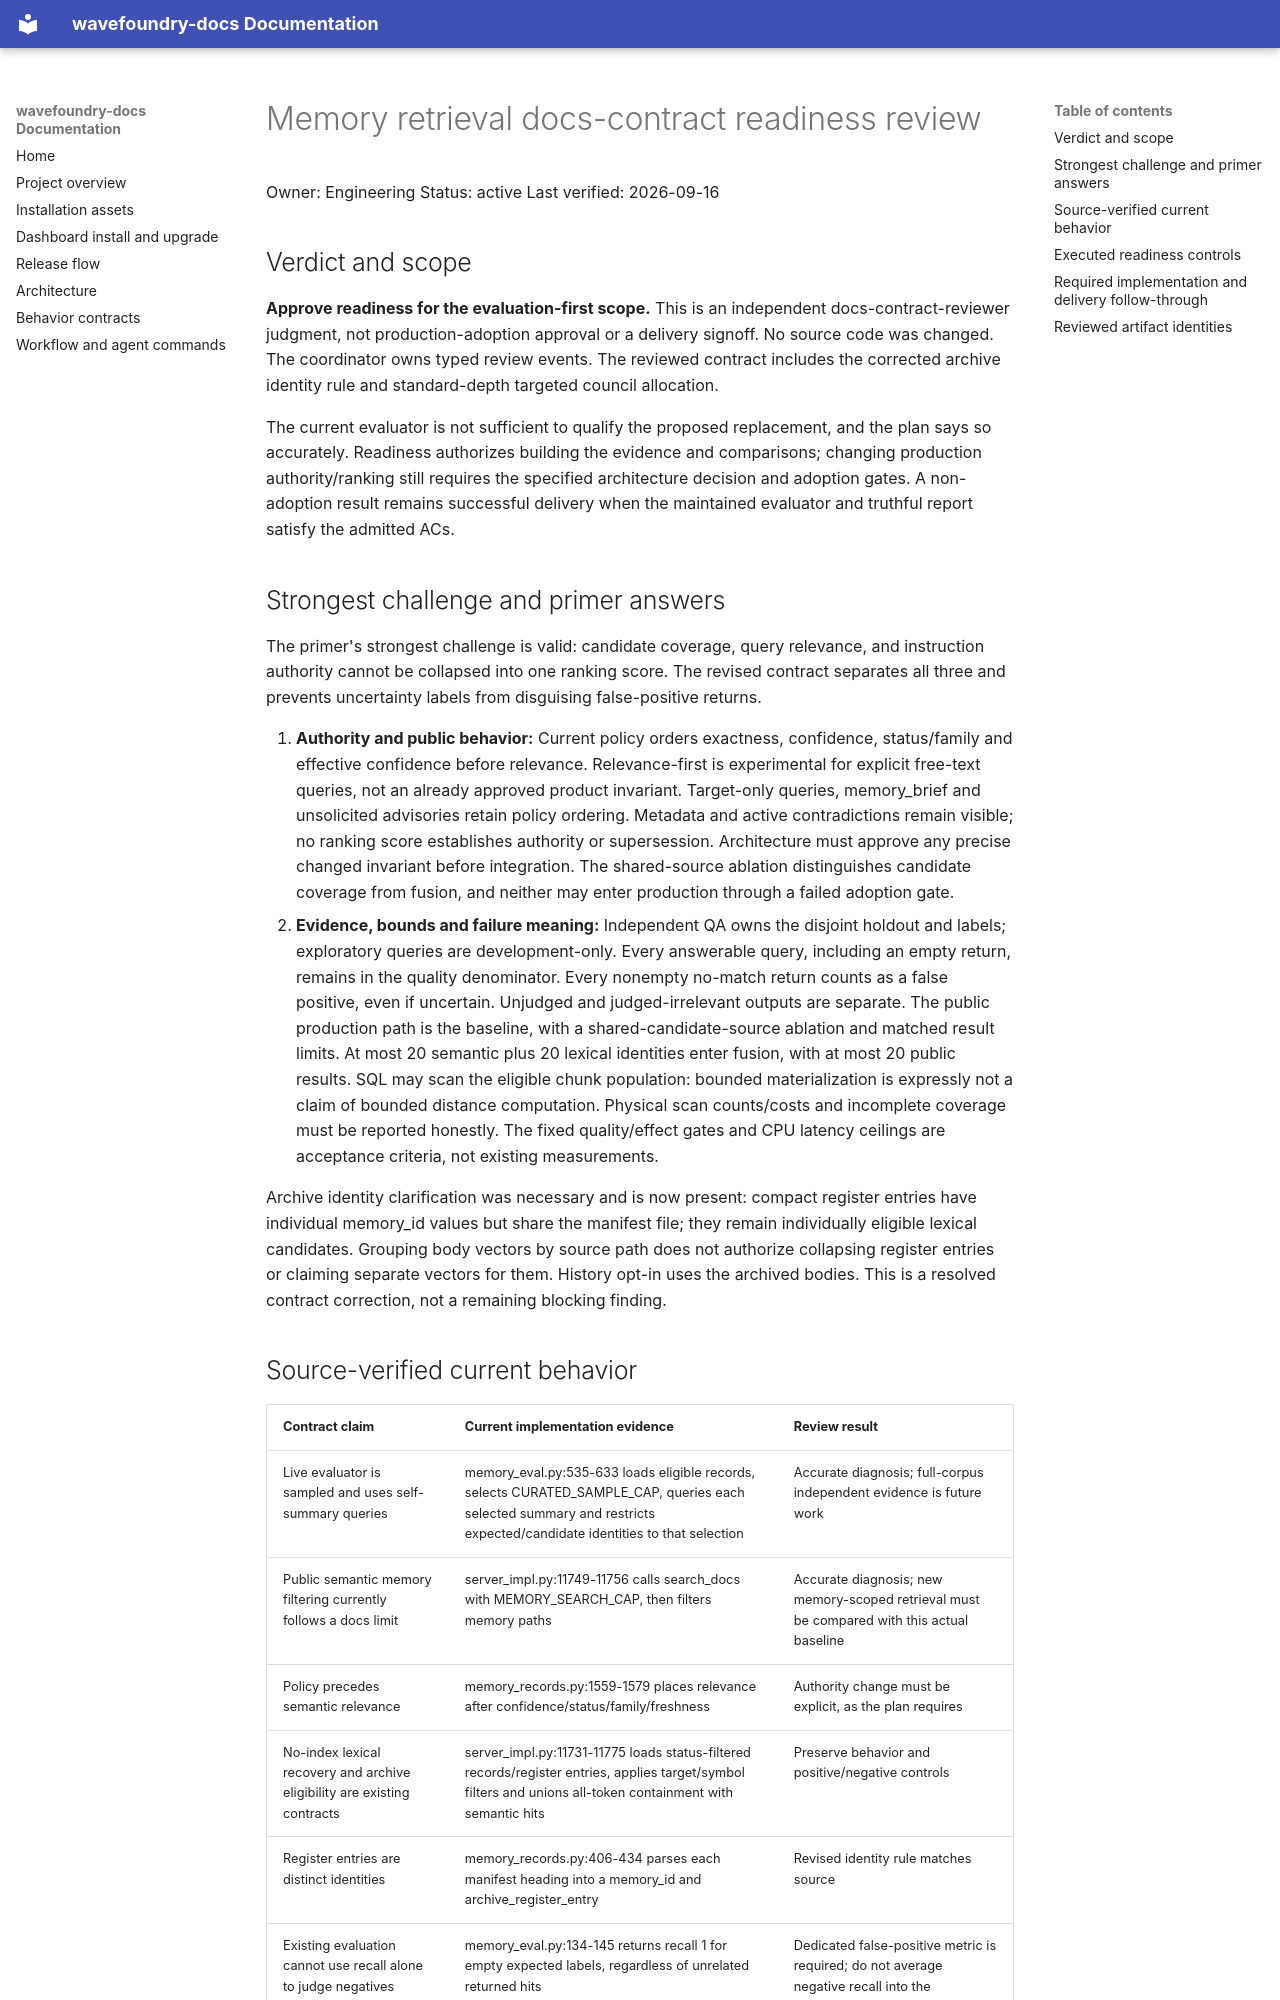

repository: coryhacking/wavefoundry · page: waves/1yad2 memory-retrieval-quality/evidence/readiness-contract-review/index.html · generator: mkdocs

# Memory retrieval docs-contract readiness review

Owner: Engineering
Status: active
Last verified: 2026-09-16

## Verdict and scope

**Approve readiness for the evaluation-first scope.** This is an independent docs-contract-reviewer judgment, not production-adoption approval or a delivery signoff. No source code was changed. The coordinator owns typed review events. The reviewed contract includes the corrected archive identity rule and standard-depth targeted council allocation.

The current evaluator is not sufficient to qualify the proposed replacement, and the plan says so accurately. Readiness authorizes building the evidence and comparisons; changing production authority/ranking still requires the specified architecture decision and adoption gates. A non-adoption result remains successful delivery when the maintained evaluator and truthful report satisfy the admitted ACs.

## Strongest challenge and primer answers

The primer's strongest challenge is valid: candidate coverage, query relevance, and instruction authority cannot be collapsed into one ranking score. The revised contract separates all three and prevents uncertainty labels from disguising false-positive returns.

1. **Authority and public behavior:** Current policy orders exactness, confidence, status/family and effective confidence before relevance. Relevance-first is experimental for explicit free-text queries, not an already approved product invariant. Target-only queries, memory_brief and unsolicited advisories retain policy ordering. Metadata and active contradictions remain visible; no ranking score establishes authority or supersession. Architecture must approve any precise changed invariant before integration. The shared-source ablation distinguishes candidate coverage from fusion, and neither may enter production through a failed adoption gate.
2. **Evidence, bounds and failure meaning:** Independent QA owns the disjoint holdout and labels; exploratory queries are development-only. Every answerable query, including an empty return, remains in the quality denominator. Every nonempty no-match return counts as a false positive, even if uncertain. Unjudged and judged-irrelevant outputs are separate. The public production path is the baseline, with a shared-candidate-source ablation and matched result limits. At most 20 semantic plus 20 lexical identities enter fusion, with at most 20 public results. SQL may scan the eligible chunk population: bounded materialization is expressly not a claim of bounded distance computation. Physical scan counts/costs and incomplete coverage must be reported honestly. The fixed quality/effect gates and CPU latency ceilings are acceptance criteria, not existing measurements.

Archive identity clarification was necessary and is now present: compact register entries have individual memory_id values but share the manifest file; they remain individually eligible lexical candidates. Grouping body vectors by source path does not authorize collapsing register entries or claiming separate vectors for them. History opt-in uses the archived bodies. This is a resolved contract correction, not a remaining blocking finding.
